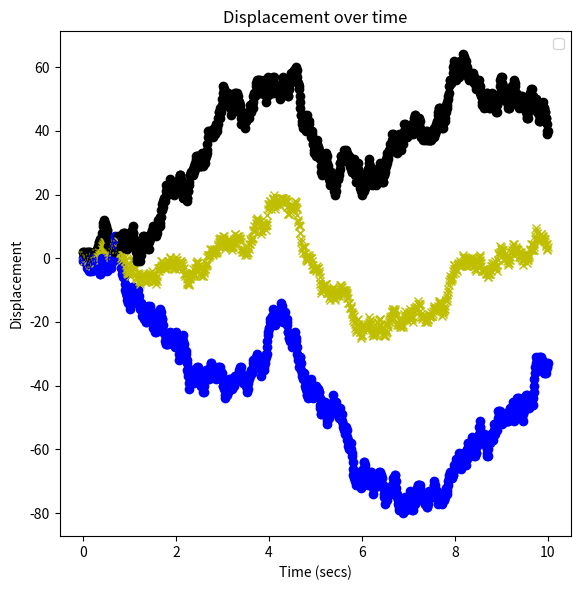

Recreate this plot in Python.
import time
import matplotlib.pyplot as plt
import numpy as np
fig = plt.figure(num=1, clear=True)
fig.set_size_inches(6, 6, forward=True)
ax = fig.add_subplot(1, 1, 1)
ax.set(
       xlabel="Time (secs)",
       ylabel="Displacement",
       title="Displacement over time"
       )
def generate(sensors, timeAvg = 1, timeTotal = 3):
    timeT = 0
    ArrSens = np.zeros(sensors)
    print(ArrSens)
    ax.legend(loc='best')
    while timeT < timeTotal:
        for i in range(sensors):
            ArrSens[i] += np.random.randint(-2,3)
        print('Time:', timeAvg*timeT, ArrSens) 
        ax.plot(timeT, ArrSens[0], 'ko', label = 'Sensor 1')
        ax.plot(timeT, ArrSens[1], 'bo', label = 'Sensor 2')
        ax.plot(timeT, (ArrSens[0]+ArrSens[1])/sensors, 'yx', label = 'Averages')
        timeT += timeAvg
    return ArrSens
fig.tight_layout()
print(generate(2, .01, 10))
